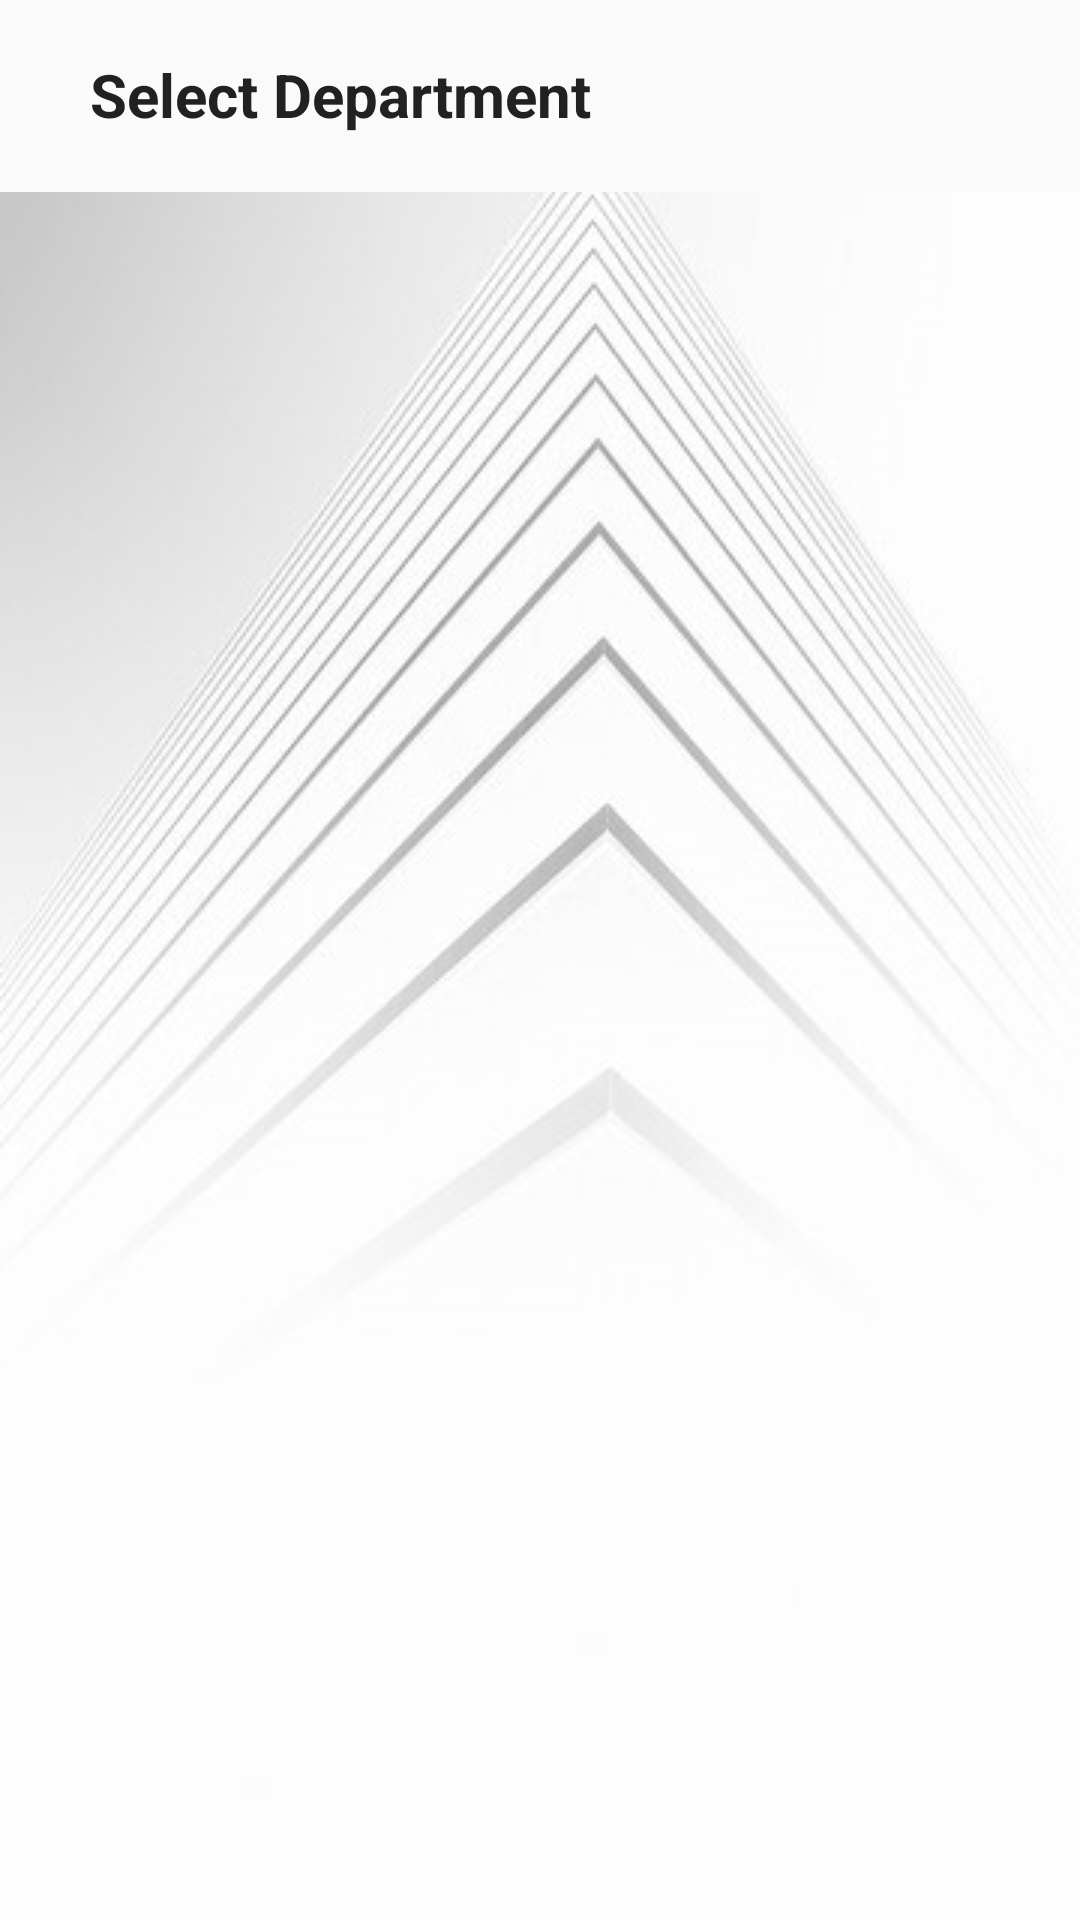

Write the Android layout XML for this screen, with the resource values it uses.
<!-- AndroidManifest.xml: application theme AppTheme -->
<!-- res/layout/activity_department.xml -->
<?xml version="1.0" encoding="utf-8"?>
<RelativeLayout xmlns:android="http://schemas.android.com/apk/res/android"
    xmlns:app="http://schemas.android.com/apk/res-auto"
    android:layout_width="wrap_content"
    android:layout_height="wrap_content"
    android:background="@drawable/department">

    <LinearLayout
        android:id="@+id/linearLayout"
        android:layout_width="match_parent"
        android:layout_height="64dp"
        android:background="@color/white">


        <TextView
            android:id="@+id/textView"
            android:layout_width="100dp"
            android:layout_height="wrap_content"
            android:layout_marginLeft="30dp"
            android:layout_marginTop="18dp"
            android:layout_marginRight="30dp"
            android:layout_weight="1"
            android:text="Select Department"
            android:textSize="20dp"
            android:textStyle="bold"
            android:textColor="@color/black"/>
    </LinearLayout>

    <androidx.recyclerview.widget.RecyclerView
        android:id="@+id/main_list"
        android:layout_width="match_parent"
        android:layout_height="659dp"
        android:layout_below="@+id/linearLayout"
        android:layout_marginTop="0dp"
        android:alpha="0.8"
        android:clickable="true"
        android:focusable="true">

    </androidx.recyclerview.widget.RecyclerView>

</RelativeLayout>
<!-- resources referenced by this layout -->
<resources>
  <color name="black">#212121</color>
  <color name="white">#FAFAFA</color>
  <!-- drawable department: jpg bitmap (drawable, 25295 bytes) -->
  <style name="AppTheme" parent="Theme.AppCompat.Light.DarkActionBar">
          
          <item name="actionBarSize">55dp</item>
          <item name="colorPrimary">@color/colorPurple</item>
          <item name="colorPrimaryDark">@color/colorPrimaryDark</item>
          <item name="colorAccent">@color/colorAccent</item>
      </style>
  <color name="colorPurple">#983CFF</color>
  <color name="colorPrimaryDark">#00574B</color>
  <color name="colorAccent">#D81B60</color>
</resources>
